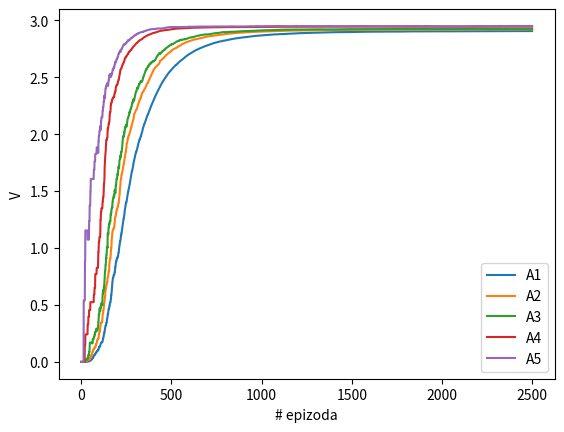
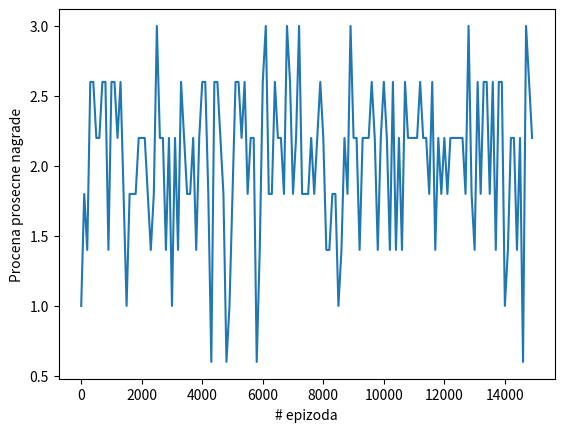
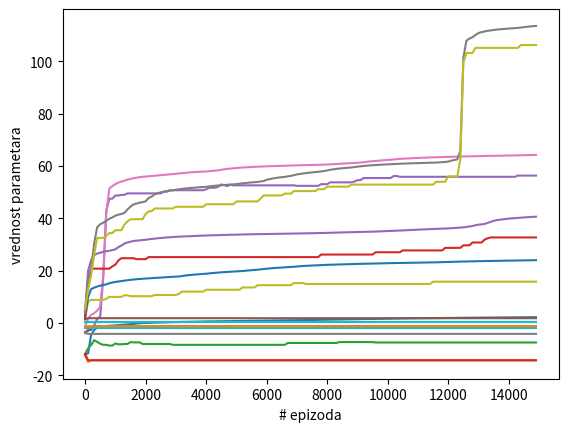

Generate these figures, in order, with matplotlib:
import random
import numpy as np
import matplotlib.pyplot as plt

class Environment: 
    
    def __init__(self):
        self.possible_moves = ['U','D','R','L']
        self.active_states = {'A1': 0,'A2': 0,'A3': 0,'A4':0,'A5':0}
        self.terminal_states = {'B1':-1,'B3':-1,'B5':3}
        self.states = {**self.active_states,**self.terminal_states}
        self.state = 'A1' # starting state
        self.is_end = False
        
    def perform_move(self, move):
        if move not in self.possible_moves:
            print("This is an illegal move. Possible moves are U,D,R or L.")
            return False
        else:
            r = random.random()
            if r > 0.6 and r <= 0.8:
                match move:
                    case 'U':
                        move = 'L'
                    case 'L':
                        move = 'D'
                    case 'R':
                        move = 'U'
                    case 'D':
                        move = 'R'
            elif r > 0.8:
                match move:
                    case 'U':
                        move = 'R'
                    case 'L':
                        move = 'U'
                    case 'R':
                        move = 'D'
                    case 'D':
                        move = 'L'
            
            match move:
                case 'U':
                    if self.state[0] == 'B':
                        tmp = self.state.replace('B','A')
                        if tmp in self.states:
                            self.state = tmp
                            
                    return True
                case 'D':
                    if self.state[0] == 'A':
                        tmp = self.state.replace('A', 'B')
                        if tmp in self.states:
                                self.state = tmp
                    
                    return True
                    
                case 'L':
                    tmp = str(int(self.state[1])-1)
                    if (self.state[0] + tmp) in self.states:
                        self.state = self.state[0] + tmp
                        
                    return True
                case 'R':
                    tmp = str(int(self.state[1])+1)
                    if (self.state[0] + tmp) in self.states:
                        self.state = self.state[0] + tmp
            
                    return True
            
                
    def reward(self,state):
        return self.states[state]
    
    def check_end(self):
        if self.state in self.terminal_states:
            self.is_end = True
        else:
            self.is_end = False
            
    def test(self,policy,num_of_episodes):
        
        mean_reward = 0
        mean_turn = 0
        for i in range(num_of_episodes):
            e.reset()
            
            reward = 0
            turn = 0
            while not self.is_end:
                turn+=1
                move = policy[self.state]
                self.perform_move(move)
                reward += self.reward(self.state)
                self.check_end()
        
            mean_reward += reward
            mean_turn += turn
        return mean_reward/num_of_episodes, mean_turn/num_of_episodes
    
    def reset(self):
        self.state = 'A1'
        self.is_end = False
    
    def q_learning(self,gamma,max_episodes):

        self.reset()
        Q = {}
        V = {}
        Vs = []
        Qs = []
        for state in self.states:
            Q[state] = np.zeros(len(self.possible_moves))
            V[state] = 0
        
        epsilon = 1
        rewards = []
        for ep in range(max_episodes):
            
            if (ep+1) % 100 == 0:
                print(ep+1)
                
            alpha = np.log(ep+1)/(ep+1)
            #alpha = 0.01
            
            self.reset()
            reward = 0
            turn = 0
            while not self.is_end:
                
                # choose move
                if random.random() < epsilon:
                    move = random.choice([0,1,2,3])
                else:
                    move = np.argmax(Q[self.state])
                
                current_state = self.state
                
                # play the move
                self.perform_move(self.possible_moves[move])
                reward = reward + gamma**(turn)*self.reward(self.state)
                self.check_end()
                
                # update Q
                Q[current_state][move] = Q[current_state][move] + alpha*(reward + gamma*np.max(Q[self.state])-Q[current_state][move])
                V[current_state] = np.max(Q[current_state])
                
                turn += 1
                

                
            epsilon = np.max([0.01,0.99*epsilon])
            rewards.append(reward)
            Vs.append(V.copy())
            
        return Q, Vs
    
    def score(self,theta,state,move):
        return 1 - np.exp(theta[state][move])/np.sum(np.exp(theta[state]))
        
    
    def play_episode(self,theta):
       
       self.reset()
       states = [self.state]
       rewards = []
       moves = []
       
       while not self.is_end:
           move = np.random.choice([0,1,2,3],p=np.exp(theta[self.state])/np.sum(np.exp(theta[self.state])))
           
           self.perform_move(self.possible_moves[move])
           self.check_end()
           
           rewards.append(self.reward(self.state))
           moves.append(move)
           states.append(self.state)
           
       return states, rewards, moves
        
        
    def reinforce(self, alpha, gamma, max_episodes):
        # init theta
        
        thetaA1u = []
        thetaA1d = []
        thetaA1r = []
        thetaA1l = []
        thetaA2u = []
        thetaA2d = []
        thetaA2r = []
        thetaA2l = []        
        thetaA3u = []
        thetaA3d = []
        thetaA3r = []
        thetaA3l = []
        thetaA4u = []
        thetaA4d = []
        thetaA4r = []
        thetaA4l = []
        thetaA5u = []
        thetaA5d = []
        thetaA5r = []
        thetaA5l = []
        rewards_progress = []
        theta = {}
        for state in self.active_states:
            theta[state] = np.random.rand(4)
        
        for ep in range(max_episodes):
            # play stohastic episode
            states, rewards, moves = self.play_episode(theta)
            
            v = np.zeros(len(rewards))
            for t in range(len(rewards)):
                for tau in range(t,len(rewards)):
                    v[t] += gamma**(tau-t)*rewards[tau]
            
            for i in range(len(moves)):
                state = states[i]
                move = moves[i]
                theta[state][move] += alpha*v[i]*self.score(theta,state,move)
                
            if (ep+1) % 100 == 0:
                thetaA1u.append(theta['A1'][0])
                thetaA1d.append(theta['A1'][1])
                thetaA1r.append(theta['A1'][2])
                thetaA1l.append(theta['A1'][3])
                
                thetaA2u.append(theta['A2'][0])
                thetaA2d.append(theta['A2'][1])
                thetaA2r.append(theta['A2'][2])
                thetaA2l.append(theta['A2'][3])
                
                thetaA3u.append(theta['A3'][0])
                thetaA3d.append(theta['A3'][1])
                thetaA3r.append(theta['A3'][2])
                thetaA3l.append(theta['A3'][3])
                
                thetaA4u.append(theta['A4'][0])
                thetaA4d.append(theta['A4'][1])
                thetaA4r.append(theta['A4'][2])
                thetaA4l.append(theta['A4'][3])
                
                thetaA5u.append(theta['A5'][0])
                thetaA5d.append(theta['A5'][1])
                thetaA5r.append(theta['A5'][2])
                thetaA5l.append(theta['A5'][3])
                
                reward = 0
                for k in range(10):
                    self.reset()
                    while not self.is_end:
                        move = np.random.choice([0,1,2,3],p=np.exp(theta[self.state])/np.sum(np.exp(theta[self.state])))
    
                        self.perform_move(self.possible_moves[move])
                        self.check_end()
                        
                        reward += self.reward(self.state)
                
                rewards_progress.append(reward/10)
                        
        return theta, rewards_progress, thetaA1u, thetaA1d, thetaA1r, thetaA1l, thetaA2u, thetaA2d, thetaA2r, thetaA2l, thetaA3u, thetaA3d, thetaA3r, thetaA3l, thetaA4u, thetaA4d, thetaA4r, thetaA4l, thetaA5u, thetaA5d, thetaA5r, thetaA5l
        
e = Environment()


#%% Q LEARNING
gamma = 0.999
max_episodes = 2500
Q,Vs = e.q_learning(gamma, max_episodes)

policy = {}
for state in e.active_states:
    policy[state] = e.possible_moves[np.argmax(Q[state])]

mean_reward = e.test(policy,10)
print(mean_reward)

def plot(Vs, states):
    for state in states:
        to_plot = []
        for i in range(len(Vs)):
            to_plot.append(Vs[i][state])
        
        plt.figure(1)
        plt.plot(to_plot)
        #plt.show()
    
    plt.figure(1)
    plt.xlabel("# epizoda")
    plt.ylabel("V")
    plt.legend(e.active_states)
    plt.show()
    
plot(Vs,e.active_states)

#%% REINFORCE
theta, rewards_progress, thetaA1u, thetaA1d, thetaA1r, thetaA1l, thetaA2u, thetaA2d, thetaA2r, thetaA2l, thetaA3u, thetaA3d, thetaA3r, thetaA3l, thetaA4u, thetaA4d, thetaA4r, thetaA4l, thetaA5u, thetaA5d, thetaA5r, thetaA5l = e.reinforce(0.4,0.9,15000)


plt.figure()
plt.plot([100*i for i in range(len(rewards_progress))], rewards_progress)
plt.xlabel("# epizoda")
plt.ylabel("Procena prosecne nagrade")
plt.show()

plt.figure()
plt.plot([100*i for i in range(len(rewards_progress))],thetaA1u)
plt.plot([100*i for i in range(len(rewards_progress))],thetaA1d)
plt.plot([100*i for i in range(len(rewards_progress))],thetaA1r)
plt.plot([100*i for i in range(len(rewards_progress))],thetaA1l)
plt.plot([100*i for i in range(len(rewards_progress))],thetaA2u)
plt.plot([100*i for i in range(len(rewards_progress))],thetaA2d)
plt.plot([100*i for i in range(len(rewards_progress))],thetaA2r)
plt.plot([100*i for i in range(len(rewards_progress))],thetaA2l)
plt.plot([100*i for i in range(len(rewards_progress))],thetaA3u)
plt.plot([100*i for i in range(len(rewards_progress))],thetaA3d)
plt.plot([100*i for i in range(len(rewards_progress))],thetaA3r)
plt.plot([100*i for i in range(len(rewards_progress))],thetaA3l)
plt.plot([100*i for i in range(len(rewards_progress))],thetaA4u)
plt.plot([100*i for i in range(len(rewards_progress))],thetaA4d)
plt.plot([100*i for i in range(len(rewards_progress))],thetaA4r)
plt.plot([100*i for i in range(len(rewards_progress))],thetaA4l)
plt.plot([100*i for i in range(len(rewards_progress))],thetaA5u)
plt.plot([100*i for i in range(len(rewards_progress))],thetaA5d)
plt.plot([100*i for i in range(len(rewards_progress))],thetaA5r)
plt.plot([100*i for i in range(len(rewards_progress))],thetaA5l)
plt.xlabel("# epizoda")
plt.ylabel("vrednost parametara")
plt.show()

for state in theta:
    print(np.exp(theta[state])/(np.sum(np.exp(theta[state]))))